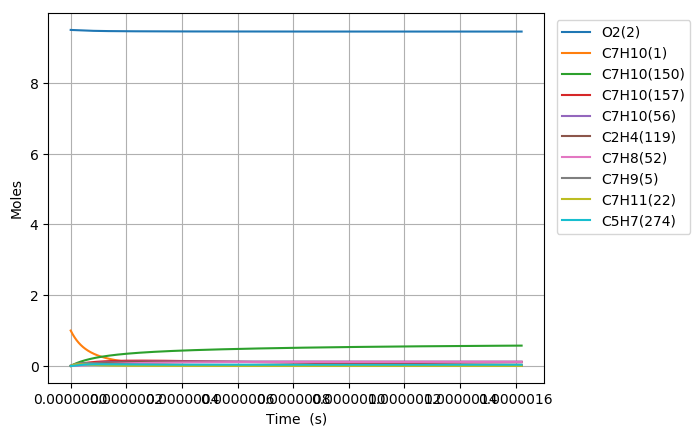

Values plotted in this chart, from the file beside it:
Time (s), Volume (m^3), N2, Ar, He, Ne, C7H10(1), O2(2), C7H10(21), C7H9(5), C7H11(22), S(68), C7H9O2(58), C7H10(18), C7H10(157), C7H9O2(57), S(82), S(87), C7H8(52), C7H10(150), C7H10(56), S(211), S(207), C7H8(271)
0.0, 0.2259, 76.95, 0.0, 0.0, 0.0, 1.0, 9.5, 0.0, 0.0, 0.0, 0.0, 0.0, 0.0, 0.0, 0.0, 0.0, 0.0, 0.0, 0.0, 0.0, 0.0, 0.0, 0.0
5.021685683005795e-23, 0.2259, 76.95, 0.0, 0.0, 0.0, 1, 9.5, 1.6724943021346248e-17, 2.1539094456600592e-16, 2.1539037644437322e-16, 5.1647757396656291e-29, 5.1647849703480644e-29, 3.4559224960439395e-16, 1.4129264328154607e-26, 2.9319275878419051e-29, 1.8543846031713608e-42, 5.588667120525478e-47, 1.0045499347897965e-32, 2.5475597532297494e-26, 2.8201163370731e-31, 2.1053701992827449e-42, 6.6614470049177393e-47, 3.3602080842898964e-49
1.4060719912416226e-22, 0.2259, 76.95, 0.0, 0.0, 0.0, 1, 9.5, 4.682984045976944e-17, 6.0309464478455277e-16, 6.0309305404407546e-16, 3.1195245467498134e-28, 3.1195275606738452e-28, 9.6765829876085486e-16, 8.5340756532380337e-26, 1.7708842629260643e-28, 2.2015177584167121e-41, 6.6348886690075158e-46, 6.0674816061303468e-32, 1.5387260907763521e-25, 1.7033502675915289e-30, 2.4994710057662672e-41, 7.9084697819392334e-46, 3.9892390376674869e-48
3.213878837123709e-22, 0.2259, 76.95, 0.0, 0.0, 0.0, 1, 9.5, 1.0703963533661559e-16, 1.3785020452205926e-15, 1.3784984092428025e-15, 1.5019167850824258e-27, 1.5019156272589138e-27, 2.2117903965479844e-15, 4.1087900651763369e-25, 8.5260454234875763e-28, 2.1614470019775463e-40, 6.5141831461405253e-45, 2.9212312103686904e-31, 7.4083037597758647e-25, 8.200898308199235e-30, 2.4539435718987815e-40, 7.7645823118049078e-45, 3.9166585430437193e-47
6.829492528887881e-22, 0.2259, 76.95, 0.0, 0.0, 0.0, 1, 9.5, 2.2745922509030706e-16, 2.9293168460884567e-15, 2.9293091196375488e-15, 6.5592651892478506e-27, 6.5592372105825547e-27, 4.7000545900190741e-15, 1.7944165681762452e-24, 3.7235480345373183e-27, 1.9117465991054988e-39, 5.7617252361928346e-44, 1.2757784171830021e-30, 3.2354008838983273e-24, 3.5815477480731941e-29, 2.1703930092106023e-39, 6.8676847382229039e-44, 3.4642401265698847e-46
1.4060719912416226e-21, 0.2259, 76.95, 0.0, 0.0, 0.0, 1, 9.5, 4.6829840459768659e-16, 6.0309464478073214e-15, 6.0309305404162072e-15, 2.738364097055972e-26, 2.7383332599283652e-26, 9.6765829685485758e-15, 7.4913359332930673e-24, 1.5545080052540691e-26, 1.6068897663701891e-38, 4.8430788233333962e-43, 5.3261237542551432e-30, 1.3507161787293048e-23, 1.4952256819074806e-28, 1.8241908621277683e-38, 5.7727021830551958e-43, 2.9119025624988082e-45
2.8523174679472913e-21, 0.2259, 76.95, 0.0, 0.0, 0.0, 1, 9.5, 9.4997676361243222e-16, 1.2234205651177603e-14, 1.2234173381930188e-14, 1.1187110842173841e-25, 1.1186828315692641e-25, 1.9629639691956868e-14, 3.0604551591102529e-23, 6.3506724169622184e-26, 1.3173458817011748e-37, 3.9706492607330817e-42, 2.1758953407517862e-29, 5.5181163072854479e-23, 6.1084847906803601e-28, 1.4953273677035672e-37, 4.7328089582120921e-42, 2.3873536504637752e-44
5.744808421358629e-21, 0.2259, 76.95, 0.0, 0.0, 0.0, 1, 9.5, 1.9133334816418689e-15, 2.464072405764837e-14, 2.4640659064784821e-14, 4.522009068513632e-25, 4.5217683094045287e-25, 3.9535753004170609e-14, 1.2370849030004418e-22, 2.5670433230064251e-25, 1.0666922151846332e-36, 3.2155349725944988e-41, 8.7953168630508538e-29, 2.2305108298753784e-22, 2.4691472186312574e-27, 1.2105428409054625e-36, 3.8327496782886431e-41, 1.933340882443895e-43
1.1529790328181305e-20, 0.2259, 76.95, 0.0, 0.0, 0.0, 1, 9.5, 3.8400469177005252e-15, 4.9453760869510792e-14, 4.9453630429800725e-14, 1.818279957604065e-24, 1.8180813801352762e-24, 7.934797909018667e-14, 4.9742639475537359e-22, 1.0321968247305855e-24, 8.5835969407380487e-36, 2.5881423962596304e-40, 3.5365582274228283e-28, 8.9687858761892576e-22, 9.928332368829274e-27, 9.7368756849296262e-36, 3.0849276100381069e-40, 1.5561209390061953e-42
2.3099754141826657e-20, 0.2259, 76.95, 0.0, 0.0, 0.0, 1, 9.5, 7.6934737898169678e-15, 9.9079834488919742e-14, 9.9079573157059152e-14, 7.2921158729583493e-24, 7.2905033338790573e-24, 1.5897242910857343e-13, 1.9949022915290612e-21, 4.1395708869059408e-24, 6.8844761862798275e-35, 2.076821324540198e-39, 1.4183180256284549e-27, 3.5968842195120255e-21, 3.9817053352207723e-26, 7.8026161939135504e-35, 2.4754556752168277e-39, 1.2486890524145222e-41
4.6239681769117356e-20, 0.2259, 76.95, 0.0, 0.0, 0.0, 1, 9.5, 1.5400327534046372e-14, 1.9833198171047836e-13, 1.9833145860048239e-13, 2.9206498945263357e-23, 2.919350467214192e-23, 3.1822132053076556e-13, 7.9900142742345108e-21, 1.6579875101670741e-23, 5.5106463290693314e-34, 1.6639843575084467e-38, 5.6806700100468695e-27, 1.4406297681197435e-20, 1.594758980404657e-25, 6.2346476377946126e-34, 1.9833697762067618e-38, 1.0004707637842119e-40
9.251953702369876e-20, 0.2259, 76.95, 0.0, 0.0, 0.0, 1, 9.5, 3.0814035022491285e-14, 3.9683627608459284e-13, 3.9683522944295466e-13, 1.1690210994587176e-22, 1.1679781204738571e-22, 6.3671906891682806e-13, 3.198087769792551e-20, 6.6362706142095272e-23, 4.403385378085092e-33, 1.3321992834307222e-37, 2.2737484293431897e-26, 5.7662731055188737e-20, 6.3831919821959893e-25, 4.9645963256803623e-33, 1.5878903771703921e-37, 8.0098493991757902e-40
1.8507924753286157e-19, 0.2259, 76.95, 0.0, 0.0, 0.0, 1, 9.5, 6.1641449999325436e-14, 7.9384486455708475e-13, 7.9384277095040157e-13, 4.6776071048806534e-22, 4.6692547513605296e-22, 1.2737144278556956e-12, 1.2796515199161261e-19, 2.6553724466076231e-22, 3.5105451088105574e-32, 1.0661643394905188e-36, 9.097955411809516e-26, 2.3072600487784608e-19, 2.5541082411219018e-24, 3.9307767886660616e-32, 1.2707766194333069e-36, 6.4103138734477483e-39
3.7019866855118716e-19, 0.2259, 76.95, 0.0, 0.0, 0.0, 1, 9.5, 1.2329627995277124e-13, 1.5878620404013078e-12, 1.5878578532553071e-12, 1.8713474186735359e-21, 1.8646704853393985e-21, 2.5477045944006419e-12, 5.1194380726972108e-19, 1.0623217154083779e-21, 2.7876016298785172e-31, 8.5309350444528223e-36, 3.6397745879642428e-25, 9.2305403099946779e-19, 1.0218096091781736e-23, 3.0794133367806514e-31, 1.0167851272448312e-35, 5.1292250453289784e-38
7.404375105878384e-19, 0.2259, 76.95, 0.0, 0.0, 0.0, 1, 9.5, 2.4660593985877249e-13, 3.1758963877040932e-12, 3.1758880150251621e-12, 7.485998806966515e-21, 7.4327361531619046e-21, 5.0956827221612845e-12, 2.0479408798335599e-18, 4.2496313354935644e-21, 2.1968458592301601e-30, 6.8253967664907402e-35, 1.4560283282457649e-24, 3.6925147985698427e-18, 4.0875710810122802e-23, 2.3646224889898021e-30, 8.13458547523496e-35, 4.103769651422344e-37
1.4809151946611408e-18, 0.2259, 76.95, 0.0, 0.0, 0.0, 1, 9.5, 4.9322525966721397e-13, 6.3519650649043693e-12, 6.3519483272050483e-12, 2.9945213019689576e-20, 2.952182754883266e-20, 1.019163015638084e-11, 8.1920887549584132e-18, 1.6999206121106772e-20, 1.706308950083978e-29, 5.4605777679302277e-34, 5.82435030728485e-24, 1.4770645606410926e-17, 1.6350949597834598e-22, 1.7503947286178612e-29, 6.507228765576559e-34, 3.2831715673581106e-36
2.9618705628077457e-18, 0.2259, 76.95, 0.0, 0.0, 0.0, 1, 9.5, 9.8646389926985281e-13, 1.2704102350755668e-11, 1.2704068906125533e-11, 1.1978328358168131e-19, 1.164399910893217e-19, 2.0383489739735194e-11, 3.276895688107761e-17, 6.7998120536951739e-20, 1.2896608881781828e-28, 4.3685677167962044e-33, 2.3297875223400071e-23, 5.9083667604294532e-17, 6.5405128658999082e-22, 1.2172117403709058e-28, 5.2047092566052107e-33, 2.6265995808970631e-35
5.923781299100956e-18, 0.2259, 76.95, 0.0, 0.0, 0.0, 1, 9.5, 1.9729411784181532e-12, 2.5408376656427026e-11, 2.5408309882209387e-11, 4.7913796444506463e-19, 4.5307091528577721e-19, 4.0767067767082133e-11, 1.3107664228619679e-16, 2.7199455021185579e-19, 9.2862114412709358e-28, 3.4948985478340118e-32, 9.3192448857191998e-23, 2.3633613946431736e-16, 2.6162317283369567e-21, 7.7023762321675292e-28, 4.1619023576597795e-32, 2.1013045746003022e-34
8.885692035394166e-18, 0.2259, 76.95, 0.0, 0.0, 0.0, 1, 9.5, 2.9594184575094766e-12, 3.8112650703842939e-11, 3.8112550676536143e-11, 1.0181711562875429e-18, 9.447210999855704e-19, 6.1150504656044579e-11, 2.7853793649595629e-16, 5.7798912231624805e-19, 2.5048189788532847e-27, 9.9932689003376467e-32, 1.980345462674291e-22, 5.0221442552829465e-16, 5.5595090106200834e-21, 1.9461100792136267e-27, 1.1897332778259923e-31, 6.0084360356130975e-34
1.4809513507980585e-17, 0.2259, 76.95, 0.0, 0.0, 0.0, 1, 9.5, 4.9323730154642159e-12, 6.3521197822188374e-11, 6.3521031538161507e-11, 2.8149513543147213e-18, 2.4915667686196619e-18, 1.019168138882494e-10, 7.70072237385818e-16, 1.597967170269413e-18, 9.8607273349626392e-27, 4.592561106278269e-31, 5.4750883572599955e-22, 1.3884693452576431e-15, 1.5370450786249931e-20, 6.709851649742678e-27, 5.4632318306616685e-31, 2.7612635749836251e-33
2.0140952833308364e-17, 0.2259, 76.95, 0.0, 0.0, 0.0, 1, 9.5, 6.7080321174393875e-12, 8.6388889477248921e-11, 8.6388663726363008e-11, 5.0125989309849633e-18, 4.3016251508944691e-18, 1.3860603618752305e-10, 1.3712654894292567e-15, 2.8455003617667123e-18, 2.0436267421537231e-26, 1.0337838103479763e-30, 9.7495201614406409e-22, 2.4724434979658738e-15, 2.7370246510024456e-20, 1.3046336196332849e-26, 1.2292252117748573e-30, 6.2155833663861762e-33
2.5472392158636142e-17, 0.2259, 76.95, 0.0, 0.0, 0.0, 1, 9.5, 8.4836912192197007e-12, 1.0925658037784862e-10, 1.0925629529296057e-10, 7.8247417302400871e-18, 6.5130884460139125e-18, 1.7529477581665044e-10, 2.1405560285894403e-15, 4.4418554171709804e-18, 3.5656394463391927e-26, 1.9539230097416565e-30, 1.5219148094702259e-21, 3.8595034117997324e-15, 4.2725367324126655e-20, 2.1603610882270609e-26, 2.3222391415383833e-30, 1.1747865402464602e-32
3.080383148396392e-17, 0.2259, 76.95, 0.0, 0.0, 0.0, 1, 9.5, 1.0259350320815945e-11, 1.3212427059629995e-10, 1.3212392627238753e-10, 1.1217340234554868e-17, 9.0732039429818517e-18, 2.1198305951823798e-10, 3.0686303316924615e-15, 6.3677070838415338e-18, 5.5521596588617684e-26, 3.2659147522739285e-30, 2.1817765446198152e-21, 5.5328564525179261e-15, 6.1249948224621874e-20, 3.2277286674644517e-26, 3.8798582106357155e-30, 1.9636120390514731e-32
4.1466710134619477e-17, 0.2259, 76.95, 0.0, 0.0, 0.0, 1, 9.5, 1.3810668523588679e-11, 1.7785964955774187e-10, 1.7785918689221006e-10, 1.9326255354222903e-17, 1.4908371431701733e-17, 2.853585872031195e-10, 5.2868767925898692e-15, 1.0970813851630171e-17, 1.0636273908299923e-25, 6.972381113242797e-30, 3.7589639783659029e-21, 9.5324386497778909e-15, 1.055270053257246e-19, 5.8476532341291367e-26, 8.2772559879792984e-30, 4.1920898550244722e-32
5.2129588785275033e-17, 0.2259, 76.95, 0.0, 0.0, 0.0, 1, 9.5, 1.7361986725681032e-11, 2.2359502622211425e-10, 2.2359444534161233e-10, 2.958076967093359e-17, 2.1807892940313901e-17, 3.5873242964119178e-10, 8.0920363220847207e-15, 1.6791852216212636e-17, 1.7567011696046054e-25, 1.2678560396123358e-29, 5.7534718543333919e-21, 1.4590247289395523e-14, 1.6151967636234849e-19, 9.2553859127157822e-26, 1.5041346574092249e-29, 7.6228626447236526e-32
6.27924674359306e-17, 0.2259, 76.95, 0.0, 0.0, 0.0, 1, 9.5, 2.0913304927046855e-11, 2.6933040059324961e-10, 2.6932970147338077e-10, 4.2126413167767606e-17, 2.9684341821449253e-17, 4.3210447256457893e-10, 1.1523904461838175e-14, 2.3913413635570051e-17, 2.6528829251686904e-25, 2.0972880276840805e-29, 8.1936060638319422e-21, 2.0778035236892426e-14, 2.3002260420675558e-19, 1.3505517523209119e-25, 2.4864615897048565e-29, 1.2609705396498441e-31
8.411822473724171e-17, 0.2259, 76.95, 0.0, 0.0, 0.0, 1, 9.5, 2.8015941327557971e-11, 3.608011431146499e-10, 3.6080020665342689e-10, 7.4220183660439357e-17, 4.7635123846057675e-17, 5.7884305871378494e-10, 2.0302994835005974e-14, 4.2131273067250789e-17, 5.0803771459591939e-25, 4.8378109528122716e-29, 1.4435864115348516e-20, 3.6607066944907853e-14, 4.0526416949777051e-19, 2.4581247810692171e-25, 5.7258718213755695e-29, 2.9086599705378773e-31
1.0544398203855282e-16, 0.2259, 76.95, 0.0, 0.0, 0.0, 1, 9.5, 3.5118577725117611e-11, 4.5227187791434368e-10, 4.5227070241826826e-10, 1.156214857294364e-16, 6.7960463380111899e-17, 7.255743350291064e-10, 3.1627847057221108e-14, 6.5632149415854454e-17, 8.3554916646304083e-25, 9.2935710352269902e-29, 2.2488447124692685e-20, 5.7026203472424568e-14, 6.3132774947733371e-19, 3.9080017600933191e-25, 1.0982208095313024e-28, 5.5875859694526395e-31
1.4809549664117505e-16, 0.2259, 76.95, 0.0, 0.0, 0.0, 1, 9.5, 4.9323850511376571e-11, 6.3521332737432408e-10, 6.3521166568360645e-10, 2.2636520049053742e-16, 1.1269931442236288e-16, 1.0190149454544559e-09, 6.1919261281875832e-14, 1.2849261332857847e-16, 1.7461063585758544e-24, 2.5562663160257877e-28, 4.4028199724284199e-20, 1.1164276804624764e-13, 1.2360223362111194e-18, 7.8352791396182641e-25, 3.0096667239749618e-28, 1.5368888688015879e-30
2.3339852584641953e-16, 0.2259, 76.95, 0.0, 0.0, 0.0, 1, 9.5, 7.7734396048451979e-11, 1.0010961541058905e-09, 1.0010934791530842e-09, 5.5962084605323675e-16, 2.1016375417379108e-16, 1.6058084063280425e-09, 1.5306584874109863e-13, 3.1764507387398255e-16, 4.5894330618646444e-24, 1.017211983770726e-27, 1.0884685139392322e-19, 2.7598350971797073e-13, 3.0557036387115756e-18, 1.9799692667453818e-24, 1.1878887522892277e-27, 6.1155729531670526e-30
4.0400458425690843e-16, 0.2259, 76.95, 0.0, 0.0, 0.0, 1, 9.5, 1.3455548698082741e-10, 1.7328615414374811e-09, 1.7328566538324818e-09, 1.6732195696293595e-15, 4.1445324194350238e-16, 2.7790443721544057e-09, 4.5758480946781559e-13, 9.4964031872138282e-16, 1.4365005824256087e-23, 5.4324181362369942e-27, 3.254441081328706e-19, 8.2504270392898324e-13, 9.136329067089843e-18, 6.0165628853933914e-24, 6.2361806076556604e-27, 3.2658595917487879e-29
5.746106426673973e-16, 0.2259, 76.95, 0.0, 0.0, 0.0, 1, 9.5, 1.9137657772416899e-10, 2.4646265828367597e-09, 2.4646192255019339e-09, 3.3829320699217793e-15, 6.2237273308239736e-16, 3.9518125231039951e-09, 9.2502748061797838e-13, 1.9198303945207084e-15, 2.9592307377010515e-23, 1.5196773412840935e-26, 6.5798811923985063e-19, 1.6678595051678864e-12, 1.8471975544548785e-17, 1.2244389249096722e-23, 1.7230447422100925e-26, 9.1356321715168743e-29
9.15822759488375e-16, 0.2259, 76.95, 0.0, 0.0, 0.0, 1, 9.5, 3.0501875864375007e-10, 3.9281556414287864e-09, 3.9281425598300602e-09, 8.5906793117972211e-15, 1.0359548340785021e-15, 6.2959463319763822e-09, 2.3483525412279173e-12, 4.8743515185499945e-15, 7.6401863991932878e-23, 6.2044903229041985e-26, 1.6709179326898472e-18, 4.234168379067051e-12, 4.6908372721493818e-17, 3.1270866605516814e-23, 6.8245851009418224e-26, 3.7295155145269766e-28
1.2210882404542447e-15, 0.2259, 76.95, 0.0, 0.0, 0.0, 1, 9.5, 4.0668875536301768e-10, 5.2375010148018305e-09, 5.2374819268149842e-09, 1.52706321971771e-14, 1.4054211069526852e-15, 8.3915419391045957e-09, 4.1734252347163963e-12, 8.6632798392449125e-15, 1.3676148497572475e-22, 1.4355425975769022e-25, 2.9702081997969124e-18, 7.5248434185182374e-12, 8.3383881451529792e-17, 5.5715906442884245e-23, 1.5469314583585728e-25, 8.6284449552518737e-28
1.5263537214201143e-15, 0.2259, 76.95, 0.0, 0.0, 0.0, 1, 9.5, 5.0835875147707895e-10, 6.5468452938447135e-09, 6.5468193632799779e-09, 2.3859026363600961e-14, 1.7746478551365439e-15, 1.0485642667604754e-08, 6.5191123451301254e-12, 1.353362746614922e-14, 2.1457460733326766e-22, 2.7612570283604476e-25, 4.6407144756998194e-18, 1.1754205927789956e-11, 1.3028068478310106e-16, 8.7167680857310114e-23, 2.9151244794280634e-25, 1.6595586312278937e-27
1.8316192023859837e-15, 0.2259, 76.95, 0.0, 0.0, 0.0, 1, 9.5, 6.1002874698593627e-10, 7.8561884788243979e-09, 7.8561548692545808e-09, 3.4355832342431794e-14, 2.1438422186901349e-15, 1.2578249529927565e-08, 9.385061268405733e-12, 1.9484920355093557e-14, 3.0984096169979015e-22, 4.7169677726427135e-25, 6.6824365767193414e-18, 1.6921620148885282e-11, 1.8759877559711249e-16, 1.256231184205436e-22, 4.8820529332641544e-25, 2.8347719594940924e-27
2.136884683351853e-15, 0.2259, 76.95, 0.0, 0.0, 0.0, 1, 9.5, 7.1169874188959185e-10, 9.1655305701927684e-09, 9.1654884447698022e-09, 4.6761019200630944e-14, 2.5130478144939707e-15, 1.4669363583907289e-08, 1.2770903594849592e-11, 2.6516663070695668e-14, 4.2256026517537647e-22, 7.4275050470661049e-25, 9.0953742871701421e-18, 2.3026421825678956e-11, 2.5533814576511803e-16, 1.7107900910640178e-22, 7.5391411959941441e-25, 4.4634182775594973e-27
2.7474156452835923e-15, 0.2259, 76.95, 0.0, 0.0, 0.0, 1, 9.5, 9.1503872988130776e-10, 1.1784211473904373e-08, 1.178414980453349e-08, 7.729642444889978e-14, 3.2514577874037994e-15, 1.8847117052427787e-08, 2.1100950057731522e-11, 4.3819724316711197e-14, 7.0035670333381664e-22, 1.5560398335650049e-24, 1.5034895708384472e-17, 3.8045810423919897e-11, 4.2208069338945701e-16, 2.8298065791048232e-22, 1.521299885839452e-24, 9.3494204220161338e-27
3.3579466072153315e-15, 0.2259, 76.95, 0.0, 0.0, 0.0, 1, 9.5, 1.1183787154522467e-09, 1.4402888008940073e-08, 1.4402803442819556e-08, 1.1546499421719518e-13, 3.9898742277944454e-15, 2.3018911516194766e-08, 3.150631129814326e-11, 6.543885472802851e-14, 1.0479616547633405e-21, 2.8158303010965647e-24, 2.245927690085842e-17, 5.6807070009735926e-11, 6.3050825914886265e-16, 4.2284699245967459e-22, 2.6546665933650803e-24, 1.6916487838637901e-26
3.968477569147071e-15, 0.2259, 76.95, 0.0, 0.0, 0.0, 1, 9.5, 1.3217186986024298e-09, 1.7021560179498686e-08, 1.702144935989046e-08, 1.6126646670371933e-13, 4.7282723872295838e-15, 2.7184755877247009e-08, 4.3983887021917722e-11, 9.1369880775646112e-14, 1.4653727251526276e-21, 4.627576972654099e-24, 3.1368515915732598e-17, 7.9304610639577845e-11, 8.8062077023165813e-16, 5.9065097161483247e-22, 4.2084713366272993e-24, 2.7796926101197584e-26
4.5790085310788096e-15, 0.2259, 76.95, 0.0, 0.0, 0.0, 1, 9.5, 1.5250586793318782e-09, 1.9640227989642884e-08, 1.9640087556003981e-08, 2.147005847772431e-13, 5.4666835295240748e-15, 3.1344658861478205e-08, 5.8530638280563647e-11, 1.2160870905938547e-13, 1.9525875629764919e-21, 7.0948891247007367e-24, 4.1762610835191555e-17, 1.0553295297838955e-10, 1.1724181547392371e-15, 7.8636607340758877e-22, 6.2252854987083378e-24, 4.2611565757954793e-26
5.1895394930105484e-15, 0.2259, 76.95, 0.0, 0.0, 0.0, 1, 9.5, 1.728398657640612e-09, 2.2258891443375931e-08, 2.2258718031410636e-08, 2.7576709853563847e-13, 6.2050786547266397e-15, 3.5498628934600854e-08, 7.5143616738346977e-11, 1.5615136582991946e-13, 2.5096038827001861e-21, 1.0318526006842341e-23, 5.3641559801971419e-17, 1.3548678106922404e-10, 1.5059003427576098e-15, 1.0099665511118066e-21, 8.7378393351932676e-24, 6.1963751473894878e-26
6.410601416874027e-15, 0.2259, 76.95, 0.0, 0.0, 0.0, 1, 9.5, 2.1350786069960157e-09, 2.749620529740635e-08, 2.7495955821104652e-08, 4.2079631434266879e-13, 7.6818922689385437e-15, 4.3788804130510664e-08, 1.1455648972099988e-10, 2.3813229772403883e-13, 3.8330318339285026e-21, 1.9437832112258411e-23, 8.1854012514806925e-17, 2.0654968082632688e-10, 2.2979188510784335e-15, 1.5407208280543033e-21, 1.5360392654584786e-23, 1.1669258954763349e-25
7.463407870375573e-15, 0.2259, 76.95, 0.0, 0.0, 0.0, 1, 9.5, 2.4857203372243713e-09, 3.2011832785155617e-08, 3.2011506887807734e-08, 5.703482102081534e-13, 8.9551963869860267e-15, 5.0917666400969713e-08, 1.5514625930710251e-10, 3.2260035313839595e-13, 5.1982247187543585e-21, 3.0666551252864768e-23, 1.1094710637969365e-16, 2.7973456971433309e-10, 3.1146596009684022e-15, 2.0876471109192619e-21, 2.2881574653432032e-23, 1.8405713448622167e-25
8.516214323877118e-15, 0.2259, 76.95, 0.0, 0.0, 0.0, 1, 9.5, 2.8363620602547861e-09, 3.652744737416805e-08, 3.6527034999768543e-08, 7.4259225549924126e-13, 1.0228481454415605e-14, 5.8029004635006305e-08, 2.0183904278331471e-10, 4.1981076455453185e-13, 6.7709468936526727e-21, 4.5557086236518324e-23, 1.4445552785816819e-16, 3.6392342341906825e-10, 4.0553530644238706e-15, 2.7171336975224763e-21, 3.216551253781032e-23, 2.7336066274469597e-25
9.569020777378664e-15, 0.2259, 76.95, 0.0, 0.0, 0.0, 1, 9.5, 3.1870037760873614e-09, 4.1043049084699197e-08, 4.10425401582731e-08, 9.3752716740277595e-13, 1.1501788210336433e-14, 6.5122861937401522e-08, 2.5461982813894889e-10, 5.2974323829601742e-13, 8.5511866268728232e-21, 6.4628579803845395e-23, 1.823792676112873e-16, 4.5908917473731216e-10, 5.1199988854352467e-15, 3.4290491010265556e-21, 4.3271687375452499e-23, 3.8770127626952501e-25
1.062182723088021e-14, 0.2259, 76.95, 0.0, 0.0, 0.0, 1, 9.5, 3.5376454847222023e-09, 4.5558637937067882e-08, 4.5558022364609353e-08, 1.1551516611449812e-12, 1.2775094233968762e-14, 7.2199281375911962e-08, 3.1347361625775534e-10, 6.5237748061253743e-13, 1.0538932168553702e-20, 8.8401494642002775e-23, 2.2471831631642153e-16, 5.6520477971498878e-10, 6.3085967079999021e-15, 4.2232618341156144e-21, 5.6243976142025376e-23, 5.3018196429240356e-25
1.2727440137883302e-14, 0.2259, 76.95, 0.0, 0.0, 0.0, 1, 9.5, 4.2389288803990865e-09, 5.4589777148204851e-08, 5.4588917925917705e-08, 1.6584642661464521e-12, 1.5321668762600607e-14, 8.6299978034699272e-08, 4.4934051692712624e-10, 9.3567042981873201e-13, 1.513689377946687e-20, 1.5213160174414214e-22, 3.2264230349361472e-16, 8.1017793847461155e-10, 9.0576469393522069e-15, 6.058055502862216e-21, 8.7905865035065566e-23, 9.1194935447214065e-25
1.4622491754186084e-14, 0.2259, 76.95, 0.0, 0.0, 0.0, 1, 9.5, 4.870083911893055e-09, 6.2717758665905488e-08, 6.2716645447575638e-08, 2.1890311163814067e-12, 1.7613569827630066e-14, 9.8931396627008299e-08, 5.9224095736187603e-10, 1.2338715793821518e-12, 1.9984611446087003e-20, 2.307896655808046e-22, 4.2587415571404528e-16, 1.0678328357881581e-09, 1.195570443881176e-14, 7.9895142884170186e-21, 1.2300819689168877e-22, 1.3828513396422883e-24
1.6517543370488867e-14, 0.2259, 76.95, 0.0, 0.0, 0.0, 1, 9.5, 5.5012389200679443e-09, 7.0845698836704718e-08, 7.0844298624195948e-08, 2.793092273407468e-12, 1.990547150067443e-14, 1.1150698016453816e-07, 7.5458680775405371e-10, 1.5729129518550475e-12, 2.5504465587347014e-20, 3.3278148133187967e-22, 5.4341146529981529e-16, 1.3605485429739295e-09, 1.5255360922115742e-14, 1.0185585144744003e-20, 1.6442119336343671e-22, 1.9930885688556396e-24
1.8412594986791648e-14, 0.2259, 76.95, 0.0, 0.0, 0.0, 1, 9.5, 6.1323939049243441e-09, 7.8973597777554895e-08, 7.8971877463269931e-08, 3.4706402642271458e-12, 2.2197352241701756e-14, 1.2402697543008229e-07, 9.3629212158359015e-10, 1.9526776314843197e-12, 3.169638785944527e-20, 4.6115332845032084e-22, 6.7525417875709789e-16, 1.6881700953192045e-09, 1.8956614337356511e-14, 1.2645510551013935e-20, 2.121663770044564e-22, 2.7607148525730507e-24
2.0307646603094428e-14, 0.2259, 76.95, 0.0, 0.0, 0.0, 1, 9.5, 6.7635488664628458e-09, 8.7101455605041553e-08, 8.7099381972287955e-08, 4.2216676168144993e-12, 2.4489219322966455e-14, 1.3649162810884752e-07, 1.1372713345845876e-09, 2.3730490404967111e-12, 3.8560309927614482e-20, 6.189565304319414e-22, 8.2140224275937144e-16, 2.0505432173295033e-09, 2.3059462638371097e-14, 1.5368535176237188e-20, 2.6625102212650319e-22, 3.7037831365609632e-24
2.4097749835699993e-14, 0.2259, 76.95, 0.0, 0.0, 0.0, 1, 9.5, 8.0258587195884788e-09, 1.0335704838466972e-07, 1.0335416803011677e-07, 5.9441305192520131e-12, 2.9072931650880208e-14, 1.6125588315817628e-07, 1.5967110429190054e-09, 3.3351473420068585e-12, 5.430388011341486e-20, 1.0350892662144146e-21, 1.1566142098645608e-15, 2.8789303893471167e-09, 3.2469935740400648e-14, 2.1600871167964422e-20, 3.9342672174219348e-22, 6.1884647734429038e-24
2.7887853068305557e-14, 0.2259, 76.95, 0.0, 0.0, 0.0, 1, 9.5, 9.2881684794494845e-09, 1.1961247810178807e-07, 1.1960865685759491e-07, 7.9604212131401566e-12, 3.3656597612122475e-14, 1.8580168938452789e-07, 2.1322288749238475e-09, 4.4582817874936827e-12, 7.2734629544926738e-20, 1.6056946467543676e-21, 1.549046943131891e-15, 3.8444892990409139e-09, 4.3486763970355902e-14, 2.887659293212945e-20, 5.4585580683080115e-22, 9.5915659173284872e-24
3.167795630091112e-14, 0.2259, 76.95, 0.0, 0.0, 0.0, 1, 9.5, 1.0550478146050465e-08, 1.3586774567731318e-07, 1.3586284851462321e-07, 1.0270479941474286e-11, 3.8240215883466806e-14, 2.1013097375692233e-07, 2.7431537291855272e-09, 5.7415315796538811e-12, 9.3852011719113937e-20, 2.355368913340465e-21, 1.9987000215184372e-15, 4.9460099260676349e-09, 5.6109931160040617e-14, 3.7189734436624816e-20, 7.2340390739364923e-22, 1.4057517218144156e-23
3.546805953351668e-14, 0.2259, 76.95, 0.0, 0.0, 0.0, 1, 9.5, 1.1812787719395981e-08, 1.5212285202689032e-07, 1.5211674306108916e-07, 1.2874246959483601e-11, 4.282378895164118e-14, 2.3424564624257383e-07, 3.4288204254731716e-09, 7.1839811877541344e-12, 1.1765548024481853e-19, 3.3087881608613661e-21, 2.5055730263844478e-15, 6.1822929261927008e-09, 7.0339421230827179e-14, 4.6534363772516085e-20, 9.2593385691147444e-22, 1.9730743524559099e-23
4.304826599872781e-14, 0.2259, 76.95, 0.0, 0.0, 0.0, 1, 9.5, 1.4337406586338664e-08, 1.8463258468467448e-07, 1.846236410618163e-07, 1.896266694839109e-11, 5.1990799706638434e-14, 2.8183871159426023e-07, 5.0217478178882267e-09, 1.0542843840314982e-11, 1.7331849136180731e-19, 5.9259585945428279e-21, 3.6909771529278679e-15, 9.054401307883248e-09, 1.036173061453212e-13, 6.829452748427012e-20, 1.4053948814248608e-21, 3.5276687235543995e-23
4.987045181741782e-14, 0.2259, 76.95, 0.0, 0.0, 0.0, 1, 9.5, 1.6609563247698335e-08, 2.1389080176292632e-07, 2.138788337448644e-07, 2.5446128183621143e-11, 6.0240956531502818e-14, 3.2395731588977259e-07, 6.7044458199908782e-09, 1.4101205760652797e-11, 2.3259613761668987e-19, 9.2273773931649709e-21, 4.9535288644167021e-15, 1.2088369515506506e-08, 1.3906086733696202e-13, 9.1347546061724929e-20, 1.920959014222294e-21, 5.4845659704989339e-23
5.669263763610784e-14, 0.2259, 76.95, 0.0, 0.0, 0.0, 1, 9.5, 1.8881719606979436e-08, 2.4314851047165547e-07, 2.4313306472045153e-07, 3.2880275690099619e-11, 6.8490970079380759e-14, 3.6540952026246861e-07, 8.6192276157430907e-09, 1.8161374305250251e-11, 3.00568211327469e-19, 1.3576264559714837e-20, 6.4014667357780733e-15, 1.5540793610621628e-08, 1.7970866864936057e-13, 1.1765187132935079e-19, 2.5152987581803121e-21, 8.0572023031009561e-23
6.351482345479786e-14, 0.2259, 76.95, 0.0, 0.0, 0.0, 1, 9.5, 2.1153875664207141e-08, 2.7240571596437375e-07, 2.7238633433736338e-07, 4.1264761478101098e-11, 7.6740841526158829e-14, 4.0620586828728512e-07, 1.0762421216663842e-08, 2.2718196606933531e-11, 3.7723152998113959e-19, 1.9119326998313367e-20, 8.0347884110762217e-15, 1.9405052863975685e-08, 2.2556061948480288e-13, 1.4717411681773265e-19, 3.1876066811194873e-21, 1.1329785453746744e-22
... 962 more rows
